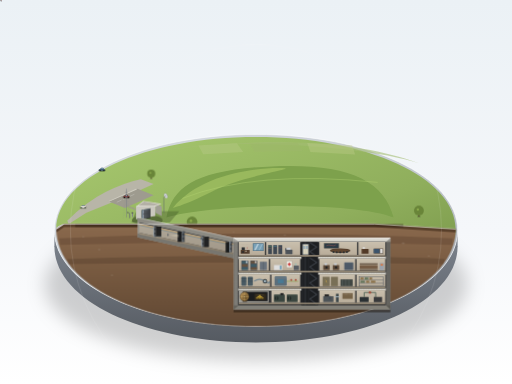
t = 0.00 s
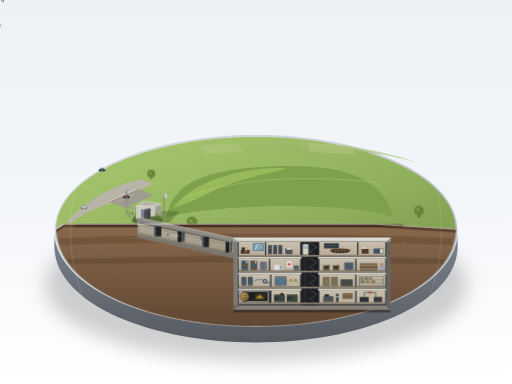
t = 1.50 s
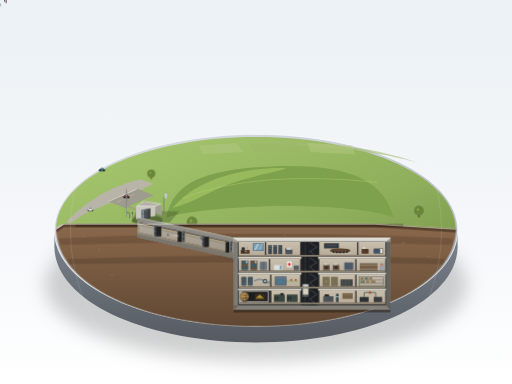
t = 3.38 s
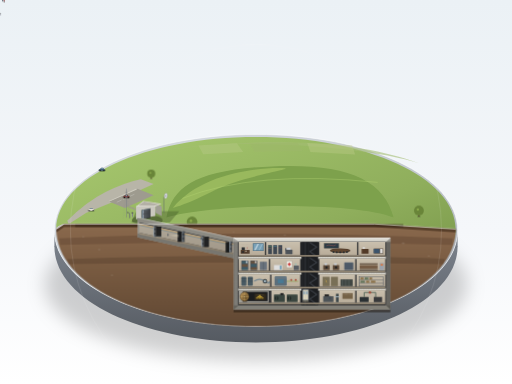
t = 5.00 s
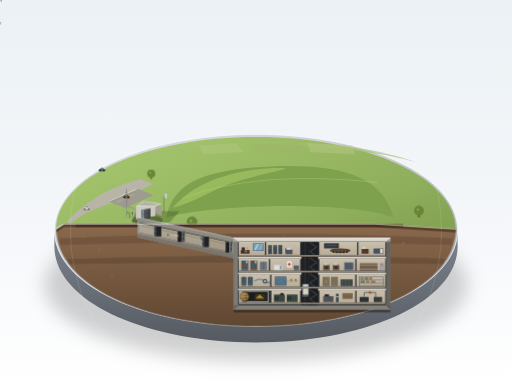
t = 6.63 s
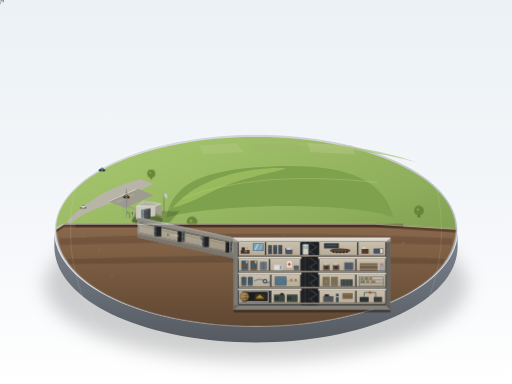
t = 8.50 s

The animated SVG that drew these frames (rendered in a browser with its animation timeline set to each time). Animation: 1 SMIL element (animateTransform=1), 6 CSS @keyframes rules; one cycle of 10.00 s, repeats indefinitely.

<svg xmlns="http://www.w3.org/2000/svg" viewBox="0 0 1600 1200" width="100%" height="100%">
  <defs>
    <!-- Background Gradient -->
    <linearGradient id="bgGrad" x1="0%" y1="0%" x2="0%" y2="100%">
      <stop offset="0%" stop-color="#ebf1f5" />
      <stop offset="60%" stop-color="#f5f7fa" />
      <stop offset="100%" stop-color="#ffffff" />
    </linearGradient>

    <!-- Pedestal Shading Gradients -->
    <linearGradient id="baseRimGrad" x1="0%" y1="0%" x2="100%" y2="100%">
      <stop offset="0%" stop-color="#d9dee3" />
      <stop offset="50%" stop-color="#c5cbd1" />
      <stop offset="100%" stop-color="#a4abb3" />
    </linearGradient>
    <linearGradient id="baseWallGrad" x1="0%" y1="0%" x2="0%" y2="100%">
      <stop offset="0%" stop-color="#7e858f" />
      <stop offset="100%" stop-color="#555a61" />
    </linearGradient>

    <!-- Earth Cross Section Gradient -->
    <linearGradient id="earthGrad" x1="0%" y1="0%" x2="0%" y2="100%">
      <stop offset="0%" stop-color="#8a694d" />
      <stop offset="40%" stop-color="#7a5c42" />
      <stop offset="100%" stop-color="#614833" />
    </linearGradient>

    <!-- Concrete Gradients -->
    <linearGradient id="concBevel" x1="0%" y1="0%" x2="0%" y2="100%">
      <stop offset="0%" stop-color="#e5e3db" />
      <stop offset="100%" stop-color="#c9c7bf" />
    </linearGradient>
    <linearGradient id="concDark" x1="0%" y1="0%" x2="100%" y2="0%">
      <stop offset="0%" stop-color="#a3a19a" />
      <stop offset="100%" stop-color="#918f88" />
    </linearGradient>
    <linearGradient id="roomBg" x1="0%" y1="0%" x2="0%" y2="100%">
      <stop offset="0%" stop-color="#cac0ae" />
      <stop offset="100%" stop-color="#b9ad9a" />
    </linearGradient>
    <linearGradient id="corridorFloor" x1="0%" y1="0%" x2="0%" y2="100%">
      <stop offset="0%" stop-color="#9a8e7b" />
      <stop offset="100%" stop-color="#887c69" />
    </linearGradient>
    <linearGradient id="metalDoor" x1="0%" y1="0%" x2="100%" y2="0%">
      <stop offset="0%" stop-color="#676d75" />
      <stop offset="15%" stop-color="#8a939e" />
      <stop offset="30%" stop-color="#55595e" />
      <stop offset="100%" stop-color="#3c3f43" />
    </linearGradient>
    <linearGradient id="vaultDoor" x1="0%" y1="0%" x2="100%" y2="100%">
      <stop offset="0%" stop-color="#b89358" />
      <stop offset="50%" stop-color="#8a6b3c" />
      <stop offset="100%" stop-color="#594320" />
    </linearGradient>

    <!-- Grass Surface Gradients -->
    <linearGradient id="grassGrad" x1="0%" y1="0%" x2="100%" y2="100%">
      <stop offset="0%" stop-color="#a8c96f" />
      <stop offset="60%" stop-color="#8fae5c" />
      <stop offset="100%" stop-color="#739145" />
    </linearGradient>

    <!-- Filters -->
    <filter id="softShadow" x="-20%" y="-20%" width="140%" height="140%">
      <feGaussianBlur in="SourceAlpha" stdDeviation="14" />
      <feColorMatrix type="matrix" values="0 0 0 0 0   0 0 0 0 0   0 0 0 0 0  0 0 0 0.25 0" />
      <feOffset dx="10" dy="18" />
      <feBlend in="SourceGraphic" in2="blurOut" mode="normal" />
    </filter>

    <filter id="pedestalShadow" x="-20%" y="-20%" width="140%" height="140%">
      <feGaussianBlur stdDeviation="28" />
      <feColorMatrix type="matrix" values="0 0 0 0 0   0 0 0 0 0   0 0 0 0 0  0 0 0 0.18 0" />
    </filter>

    <!-- Concrete Rebar Pattern -->
    <pattern id="rebarPattern" width="16" height="16" patternUnits="userSpaceOnUse">
      <circle cx="4" cy="4" r="0.9" fill="#58544d" opacity="0.4" />
      <circle cx="12" cy="12" r="0.9" fill="#58544d" opacity="0.4" />
      <circle cx="12" cy="4" r="0.5" fill="#3c3933" opacity="0.25" />
      <circle cx="4" cy="12" r="0.5" fill="#3c3933" opacity="0.25" />
    </pattern>

    <!-- Styles for miniature animations -->
    <style><![CDATA[
      @keyframes walk1 {
        0%, 100% { transform: translate(0, 0); }
        50% { transform: translate(14px, 5px); }
      }
      @keyframes walk2 {
        0%, 100% { transform: translate(0, 0); }
        50% { transform: translate(-10px, -4px); }
      }
      @keyframes liftMove {
        0%, 15% { transform: translateY(0px); }
        40%, 60% { transform: translateY(142px); }
        85%, 100% { transform: translateY(0px); }
      }
      @keyframes radarRotate {
        0% { transform: rotate(0deg); }
        100% { transform: rotate(360deg); }
      }
      @keyframes carMove {
        0%, 10% { transform: translate(0, 0); }
        45%, 55% { transform: translate(25px, 9px); }
        90%, 100% { transform: translate(0, 0); }
      }
      @keyframes staffFidget {
        0%, 100% { transform: scaleY(1); }
        50% { transform: scaleY(0.92); }
      }
      .anim-walk1 { animation: walk1 7s ease-in-out infinite; }
      .anim-walk2 { animation: walk2 8.5s ease-in-out infinite; }
      .anim-lift { animation: liftMove 10s cubic-bezier(0.45, 0, 0.55, 1) infinite; }
      .anim-radar { animation: radarRotate 6s linear infinite; transform-origin: 395px 335px; }
      .anim-car { animation: carMove 9s ease-in-out infinite; }
      .anim-fidget { animation: staffFidget 4s ease-in-out infinite; transform-origin: bottom center; }
    ]]></style>

    <!-- Miniature Tree Reusable Element -->
    <g id="miniTree">
      <ellipse cx="0" cy="5" rx="5" ry="2.5" fill="#3d4d29" opacity="0.4" />
      <path d="M-1.5,5 L1.5,5 L1,-2 L-1,-2 Z" fill="#54402a" />
      <!-- Spherical Crown in 3 Tones -->
      <circle cx="0" cy="-12" r="14" fill="#698539" />
      <path d="M-12,-17 A14,14 0 0,1 12,-17 A14,14 0 0,0 -12,-17 Z" fill="#91b04e" />
      <path d="M-10,-5 A14,14 0 0,0 10,-5 A14,14 0 0,1 -10,-5 Z" fill="#4d632b" />
      <circle cx="-3" cy="-15" r="3.5" fill="#a4c45a" opacity="0.6" />
    </g>

    <!-- Miniature Car Definition -->
    <g id="miniSedan">
      <ellipse cx="0" cy="4" rx="14" ry="6" fill="#2d3b24" opacity="0.4" />
      <polygon points="-12,3 -7,-2 6,-2 12,3 10,6 -10,6" fill="#3f5a70" />
      <polygon points="-6,-1 -3,-5 4,-5 6,-1" fill="#2a3c4a" />
      <polygon points="-4,-1 -2,-4 3,-4 4,-1" fill="#8cb9d9" opacity="0.75" />
      <circle cx="-7" cy="5" r="2.5" fill="#1b1c1e" />
      <circle cx="7" cy="5" r="2.5" fill="#1b1c1e" />
      <!-- Highlight -->
      <line x1="-10" y1="2" x2="9" y2="2" stroke="#5d7b94" stroke-width="0.8" />
    </g>

    <!-- Little Person Silhouette (front and side) -->
    <g id="figureStand">
      <ellipse cx="0" cy="1" rx="2" ry="0.9" fill="#252422" opacity="0.4" />
      <circle cx="0" cy="-9" r="1.8" fill="#2c3036" />
      <path d="M-1.8,-7 C-2,-4 -2.2,0 -1,0 L-0.2,0 L-0.2,-4 L0.2,-4 L0.2,0 L1,0 C2.2,0 2,-4 1.8,-7 Z" fill="#394454" />
      <line x1="-1.6" y1="-7" x2="1.6" y2="-7" stroke="#ffffff" stroke-width="0.6" opacity="0.4" />
    </g>

    <!-- Blast Door Reusable -->
    <g id="tunnelBlastDoor">
      <rect x="0" y="0" width="8" height="34" fill="url(#metalDoor)" rx="1" />
      <line x1="1" y1="1" x2="1" y2="33" stroke="#9bb1c4" stroke-width="0.9" />
      <rect x="2.5" y="8" width="3" height="5" fill="#24272b" />
      <rect x="2.5" y="21" width="3" height="5" fill="#24272b" />
    </g>
  </defs>

  <!-- Ambient Quiet Showroom Background -->
  <rect width="1600" height="1200" fill="url(#bgGrad)" />

  <!-- Pedestal Floor Shadow -->
  <ellipse cx="800" cy="890" rx="660" ry="240" fill="#000000" filter="url(#pedestalShadow)" />

  <!-- ========================================== -->
  <!-- CYLINDRICAL DISPLAY PEDESTAL -->
  <!-- ========================================== -->
  <g id="pedestalGroup">
    <!-- Pedestal Base Thickness (Front Wall) -->
    <path d="M170,720 C170,890 450,1020 800,1020 C1150,1020 1430,890 1430,720 L1430,770 C1430,940 1150,1070 800,1070 C450,1070 170,940 170,770 Z" fill="url(#baseWallGrad)" />
    
    <!-- Pedestal Wall Highlight Bead -->
    <path d="M170,770 C450,940 1150,940 1430,770" fill="none" stroke="#686e78" stroke-width="2" opacity="0.6" />

    <!-- Pedestal Top Rim -->
    <path d="M170,720 C170,550 450,420 800,420 C1150,420 1430,550 1430,720 C1430,890 1150,1020 800,1020 C450,1020 170,890 170,720 Z" fill="url(#baseRimGrad)" />

    <!-- Thin Crisp Highlight Rim along Outer Edge -->
    <path d="M170,720 C170,550 450,420 800,420 C1150,420 1430,550 1430,720 C1430,890 1150,1020 800,1020 C450,1020 170,890 170,720 Z" fill="none" stroke="#ffffff" stroke-width="2" opacity="0.85" />
  </g>

  <!-- ========================================== -->
  <!-- MODEL SURFACE: REAR HALF (LANDSCAPE & CARP VILLAGE FIELD) -->
  <!-- ========================================== -->
  <!-- Ground top plane clipped to rear/unsectioned portion -->
  <g id="groundSurface">
    <!-- Base Top Plate / Farm & Grass Surface -->
    <path d="M176,716 C176,555 454,428 800,428 C1146,428 1424,555 1424,716 C1424,800 1330,874 1170,930 L1170,700 L200,700 C182,705 176,711 176,716 Z" fill="url(#grassGrad)" />

    <!-- Low Far Farmland Fields (Distal layer: higher key, lower contrast, soft borders) -->
    <path d="M420,490 C560,455 780,440 920,445 C1080,450 1200,470 1310,510 C1200,475 980,450 780,450 C600,450 480,470 420,490 Z" fill="#a4bd74" opacity="0.6" />
    <path d="M620,455 L740,448 L760,475 L635,482 Z" fill="#b3c781" opacity="0.5" />
    <path d="M780,448 L930,445 L945,472 L795,475 Z" fill="#9db86a" opacity="0.5" />
    <path d="M960,447 L1100,454 L1110,483 L970,475 Z" fill="#bccb88" opacity="0.4" />
    
    <!-- Gentle Undulating Earth Ridge / Grassy Mound Over Bunker -->
    <!-- The mound rises over the buried bunker (from x:560 to 1180, back to y:500-660) -->
    <path d="M520,680 C540,580 620,530 850,520 C1080,510 1200,560 1230,680 C1160,650 960,640 820,645 C670,650 560,665 520,680 Z" fill="#7da14c" />
    <!-- Sunlit highlight slope of the mound -->
    <path d="M540,650 C620,550 780,525 870,525 C960,525 760,545 660,600 C580,640 540,650 540,650 Z" fill="#a5c464" opacity="0.7" />
    <!-- Ridge crest line (subtle) -->
    <path d="M570,620 Q800,530 1180,570" fill="none" stroke="#b6d674" stroke-width="1.5" opacity="0.8" />

    <!-- Access Road & Small Parking Area -->
    <path d="M210,690 Q270,630 330,600 T440,560 L480,575 L380,620 L270,665 L215,700 Z" fill="#b8b5a8" />
    <!-- Parking lot pad -->
    <polygon points="340,630 430,590 480,610 390,650" fill="#9e9b8f" />
    <polygon points="342,630 428,592 425,590 340,628" fill="#cfccc0" /> <!-- curb light -->

    <!-- Parking Stall Markings -->
    <line x1="365" y1="632" x2="380" y2="625" stroke="#ffffff" stroke-width="1" opacity="0.6" />
    <line x1="385" y1="623" x2="400" y2="616" stroke="#ffffff" stroke-width="1" opacity="0.6" />
    <line x1="405" y1="614" x2="420" y2="607" stroke="#ffffff" stroke-width="1" opacity="0.6" />

    <!-- Parked Miniature Cars -->
    <use href="#miniSedan" x="375" y="622" transform="scale(0.85)" />
    <!-- Second car (dark red) -->
    <g transform="translate(395, 613) scale(0.85)">
      <ellipse cx="0" cy="4" rx="14" ry="6" fill="#2d3b24" opacity="0.4" />
      <polygon points="-12,3 -7,-2 6,-2 12,3 10,6 -10,6" fill="#7d3c3c" />
      <polygon points="-6,-1 -3,-5 4,-5 6,-1" fill="#421e1e" />
      <polygon points="-4,-1 -2,-4 3,-4 4,-1" fill="#a8cde6" opacity="0.75" />
      <circle cx="-7" cy="5" r="2.5" fill="#1b1c1e" />
      <circle cx="7" cy="5" r="2.5" fill="#1b1c1e" />
    </g>
    <!-- Moving Car (anim-car) driving slowly on the access lane -->
    <g class="anim-car">
      <g transform="translate(260, 645) scale(0.8)">
        <ellipse cx="0" cy="4" rx="14" ry="6" fill="#2d3b24" opacity="0.4" />
        <polygon points="-12,3 -7,-2 6,-2 12,3 10,6 -10,6" fill="#dedbd0" />
        <polygon points="-6,-1 -3,-5 4,-5 6,-1" fill="#4d5359" />
        <polygon points="-4,-1 -2,-4 3,-4 4,-1" fill="#a0c2de" opacity="0.85" />
        <circle cx="-7" cy="5" r="2.5" fill="#1b1c1e" />
        <circle cx="7" cy="5" r="2.5" fill="#1b1c1e" />
        <line x1="-11" y1="2" x2="10" y2="2" stroke="#ffffff" stroke-width="0.8" />
      </g>
    </g>

    <!-- Path from parking to entry shack -->
    <path d="M400,645 Q430,655 450,670" fill="none" stroke="#a19e91" stroke-width="4" stroke-linecap="round" />
    <path d="M400,645 Q430,655 450,670" fill="none" stroke="#756f61" stroke-width="1" stroke-dasharray="2 3" />

    <!-- Miniature Trees along the mound and field -->
    <use href="#miniTree" x="500" y="590" transform="scale(1.2)" />
    <use href="#miniTree" x="525" y="615" transform="scale(0.9)" />
    <use href="#miniTree" x="1190" y="610" transform="scale(1.1)" />

    <!-- Ambient Shadow cast by Entry Building and Antennas onto grass -->
    <polygon points="410,695 530,695 560,660 425,660" fill="#3b4d24" opacity="0.35" />
  </g>

  <!-- ========================================== -->
  <!-- SURFACE ENTRY SHACK & ANTENNAS -->
  <!-- ========================================== -->
  <!-- Modest single-storey flat-roofed concrete bunker entrance pavilion -->
  <g id="entryBuilding">
    <!-- Building Footprint: x:420 to 495, y:635 to 685, height = 52px (approx 1 story high) -->
    
    <!-- Cast shadow onto ground -->
    <ellipse cx="460" cy="688" rx="48" ry="16" fill="#324021" opacity="0.45" />

    <!-- South-East Back/Side Wall -->
    <polygon points="485,635 505,645 505,675 485,665" fill="#a19f95" />

    <!-- Main Front Facade (Facing 3/4 front left) -->
    <polygon points="425,645 485,635 485,675 425,685" fill="#cac8bf" />
    <!-- Bright Top Edge / Cornice highlight -->
    <line x1="425" y1="645" x2="485" y2="635" stroke="#f0efe8" stroke-width="1.2" />

    <!-- Flat Roof Slab -->
    <polygon points="425,645 448,628 505,637 485,645" fill="#dedcd3" />
    <polygon points="432,642 450,630 498,638 480,643" fill="#b3b0a6" /> <!-- roof gravel well -->

    <!-- Huge Square Blast Door on the Front Facade -->
    <!-- Height ~ 2/3 of building height = ~34px -->
    <polygon points="442,656 470,651 470,681 442,686" fill="#2d3033" /> <!-- Door recess -->
    <polygon points="444,657 468,653 468,680 444,684" fill="url(#metalDoor)" />
    <!-- Cold light gleam on heavy door edge -->
    <line x1="444" y1="657" x2="444" y2="684" stroke="#a4cadb" stroke-width="1.2" />
    <line x1="444" y1="657" x2="468" y2="653" stroke="#a4cadb" stroke-width="0.8" />
    <!-- Cross reinforcement bars on blast door -->
    <line x1="446" y1="669" x2="466" y2="666" stroke="#404347" stroke-width="1.5" />

    <!-- Thin Exhaust Vents & Antenna Masts emerging from ground beside the shack -->
    <!-- Vent Pipe 1 (Mushroom cap) -->
    <rect x="412" y="666" width="3" height="12" fill="#7a7c80" />
    <line x1="412" y1="666" x2="412" y2="678" stroke="#ffffff" stroke-width="0.6" opacity="0.6" />
    <ellipse cx="413.5" cy="665" rx="3.5" ry="1.8" fill="#4d5054" />
    <!-- Vent Pipe 2 (Gooseneck) -->
    <path d="M405,682 L405,670 Q405,664 399,664" fill="none" stroke="#686b70" stroke-width="2.5" />
    <ellipse cx="399" cy="664" rx="1.2" ry="1.8" fill="#222" />

    <!-- Tall Antenna Mast with Guy Wires -->
    <line x1="395" y1="680" x2="395" y2="590" stroke="#717882" stroke-width="1.4" />
    <line x1="395" y1="590" x2="385" y2="682" stroke="#8c929a" stroke-width="0.5" opacity="0.7" />
    <line x1="395" y1="610" x2="408" y2="680" stroke="#8c929a" stroke-width="0.5" opacity="0.7" />
    <!-- Cross yardarms on antenna -->
    <line x1="391" y1="602" x2="399" y2="602" stroke="#4a5059" stroke-width="1" />
    <line x1="392" y1="615" x2="398" y2="615" stroke="#4a5059" stroke-width="1" />

    <!-- Small Microwave Dish / Radar on secondary pole with SMIL subtle rotation -->
    <line x1="512" y1="665" x2="512" y2="618" stroke="#5a6069" stroke-width="1.5" />
    <g transform="translate(512, 618)">
      <path d="M-1,-1 L6,-6" stroke="#40444a" stroke-width="1.5" />
      <g>
        <ellipse cx="6" cy="-6" rx="5" ry="8" fill="#d4d7db" stroke="#858b94" stroke-width="0.8" transform="rotate(-25 6 -6)">
          <animateTransform attributeName="transform" type="rotate" values="-25 6 -6; 15 6 -6; -25 6 -6" dur="9s" repeatCount="indefinite" />
        </ellipse>
        <circle cx="6" cy="-6" r="1.5" fill="#34383d" />
      </g>
    </g>

    <!-- Miniature Visitors outside walking towards the Entrance -->
    <!-- Group 1: Couple walking near blast door (animated walking sway) -->
    <g class="anim-walk1" transform="translate(420, 676) scale(0.9)">
      <use href="#figureStand" x="0" y="0" />
      <!-- Companion in crimson jacket -->
      <g transform="translate(5, 2)">
        <ellipse cx="0" cy="1" rx="1.8" ry="0.8" fill="#252422" opacity="0.4" />
        <circle cx="0" cy="-8" r="1.6" fill="#e8c4a2" />
        <path d="M-1.5,-6.5 L1.5,-6.5 L1.8,-1 L-1.8,-1 Z" fill="#993d3d" />
        <line x1="-0.8" y1="-1" x2="-0.8" y2="3" stroke="#2a2826" stroke-width="1" />
        <line x1="0.8" y1="-1" x2="0.8" y2="3" stroke="#2a2826" stroke-width="1" />
      </g>
    </g>

    <!-- Group 2: Solo visitor walking along path from parking -->
    <g class="anim-walk2" transform="translate(370, 650) scale(0.85)">
      <ellipse cx="0" cy="1" rx="1.8" ry="0.8" fill="#252422" opacity="0.4" />
      <circle cx="0" cy="-9" r="1.7" fill="#333" />
      <path d="M-1.5,-7 L1.5,-7 L1.2,0 L-1.2,0 Z" fill="#3a5a40" />
      <line x1="-0.7" y1="0" x2="-1" y2="3.5" stroke="#222" stroke-width="0.9" />
      <line x1="0.7" y1="0" x2="1" y2="3.5" stroke="#222" stroke-width="0.9" />
    </g>
  </g>

  <!-- ========================================================= -->
  <!-- UNDERGROUND SECTION CUT (FRONT HALF OF THE PEDESTAL CUTAWAY) -->
  <!-- ========================================================= -->
  <!-- The cut plane occupies the front half of the diorama (approx y: 700 to 1020, x: 200 to 1280) -->
  <g id="cutawaySection">
    
    <!-- 1. The Main Geological Earth & Soil Cross Section -->
    <!-- Front section profile cut cleanly down to reveal geology and buried works -->
    <path d="M176,716 L200,700 L1170,700 L1424,716 C1424,890 1150,1020 800,1020 C450,1020 176,890 176,716 Z" fill="url(#earthGrad)" />
    
    <!-- Earth Stratification and Bedrock texture -->
    <!-- Top Soil Layer (Dark Humus & Turf root zone) -->
    <path d="M176,716 L200,700 L1170,700 L1424,716 L1424,726 L1170,710 L200,710 L176,726 Z" fill="#4d3522" opacity="0.8" />
    <!-- Subsoil band with stones -->
    <path d="M185,745 Q500,730 800,730 T1415,745 L1412,765 Q800,750 188,765 Z" fill="#694e38" opacity="0.6" />
    <path d="M210,810 Q600,795 1000,800 T1390,810 L1385,825 Q800,815 215,825 Z" fill="#543e2c" opacity="0.4" />

    <!-- Embedded Gravel Pebbles in Soil Section -->
    <g fill="#9c8774" opacity="0.4">
      <ellipse cx="260" cy="740" rx="3" ry="2" />
      <ellipse cx="310" cy="780" rx="4" ry="2.5" />
      <ellipse cx="730" cy="725" rx="3" ry="1.5" />
      <ellipse cx="890" cy="735" rx="4" ry="2" />
      <ellipse cx="1260" cy="760" rx="5" ry="3" />
      <ellipse cx="1340" cy="800" rx="3.5" ry="2" />
      <ellipse cx="350" cy="860" rx="4" ry="2" />
      <ellipse cx="1200" cy="910" rx="4.5" ry="2.5" />
    </g>

    <!-- Ambient Shadow Overhang Cast by the Cut Earth Edge onto the Bunker -->
    <rect x="235" y="700" width="1025" height="10" fill="#24160c" opacity="0.4" />

    <!-- ========================================================= -->
    <!-- UNDERGROUND STRUCTURE ③: LONG BLAST TUNNEL (ENTRANCE TUNNEL) -->
    <!-- ========================================================= -->
    <!--
      Proportions:
      Bunker Box Length ~ 380px, Height ~ 208px (ratio ~ 1.8x, 4 stories)
      Tunnel Length ~ 1.5x Bunker Box = ~360px
      Tunnel Height ~ 2/3 of 1 story (52px * 2/3 = ~35px)
      Slopes gently down from Shack (x:450, y:685) towards Bunker Box entrance at (x:730, y:765)
    -->
    <g id="blastTunnel">
      <!-- Tunnel Concrete Mass Outer Profile (Thick Concrete Encasement) -->
      <polygon points="430,680 735,745 735,808 430,742" fill="url(#concDark)" />
      <!-- Rebar Pattern on Tunnel Cut Wall -->
      <polygon points="430,680 735,745 735,808 430,742" fill="url(#rebarPattern)" />

      <!-- Top and Bottom Extra Thick Concrete Outer Slabs -->
      <polygon points="430,680 735,745 735,758 430,693" fill="#8c8a82" />
      <polygon points="430,729 735,795 735,808 430,742" fill="#78766f" />

      <!-- Tunnel Interior Cavity (Square Cross-section interior, ~35px clearance) -->
      <polygon points="435,695 730,758 730,793 435,730" fill="#1f2226" />
      <!-- Tunnel Interior Floor (Corridor tone with slight depth perspective) -->
      <polygon points="435,727 730,790 730,795 435,732" fill="url(#corridorFloor)" />
      <!-- Tunnel Far Wall Inner Face (Warm gray concrete) -->
      <polygon points="435,697 730,760 730,790 435,727" fill="url(#roomBg)" opacity="0.85" />
      <!-- Overhead Tunnel Utility Conduit / Pipe run -->
      <line x1="435" y1="701" x2="730" y2="764" stroke="#d49b4b" stroke-width="1.8" />
      <line x1="435" y1="704" x2="730" y2="767" stroke="#4a738c" stroke-width="1.2" />

      <!-- Spaced Staggered Heavy Blast Doors along the Tunnel (错开排列的厚门) -->
      <!-- Door 1 (Near start, hinged right) -->
      <g transform="translate(480, 706)">
        <use href="#tunnelBlastDoor" />
        <!-- Door aperture opening shadow showing staggered opening -->
        <rect x="8" y="2" width="16" height="31" fill="#141618" opacity="0.9" />
        <!-- Recessed threshold light reflection -->
        <line x1="0" y1="33" x2="24" y2="33" stroke="#8cb8d4" stroke-width="0.8" opacity="0.7" />
      </g>

      <!-- Door 2 (Mid-way 1, staggered) -->
      <g transform="translate(555, 722)">
        <rect x="0" y="2" width="14" height="32" fill="#141618" opacity="0.95" />
        <use href="#tunnelBlastDoor" x="14" y="0" />
      </g>

      <!-- Door 3 (Mid-way 2) -->
      <g transform="translate(630, 738)">
        <use href="#tunnelBlastDoor" />
        <rect x="8" y="2" width="15" height="32" fill="#141618" opacity="0.9" />
      </g>

      <!-- Door 4 (Final airlock entry into Bunker box) -->
      <g transform="translate(705, 754)">
        <rect x="0" y="2" width="12" height="33" fill="#141618" opacity="0.95" />
        <use href="#tunnelBlastDoor" x="12" y="0" />
      </g>

      <!-- Miniature Inspection Silhouette in Tunnel with flashlight beam -->
      <g transform="translate(525, 722) scale(0.75)">
        <polygon points="5,18 45,14 45,26" fill="#fff9d6" opacity="0.25" />
        <use href="#figureStand" x="0" y="20" />
      </g>
    </g>

    <!-- ========================================================= -->
    <!-- UNDERGROUND STRUCTURE ④ ⑤ ⑥ ⑦: FOUR-STOREY CONCRETE BUNKER BOX -->
    <!-- ========================================================= -->
    <!--
      Proportions:
      Bunker Box: Length ~ 490px, Total Height ~ 208px (ratio ~ 2.35, Length/Height ≈ 4:1 for main body)
      4 Equal Height Stories: Each story = 52px high (Level 4: top, Level 1: bottom)
      Soil Overburden above Roof Slab = ~50px (~1 story thickness)
      Room width ≈ 1.5 * Story Height = 1.5 * 52 ≈ 78px
      Central Vertical Core: Stairwell & Elevator Shaft spanning all 4 stories
    -->
    <g id="bunkerBox">
      <!-- 1. Outer Massive Reinforced Concrete Encasement Cut -->
      <!-- Box bounds: Left: 730, Right: 1220, Top Roof Slab: 746, Bottom Mat Foundation: 964 -->
      <!-- Heavy outer perimeter walls (15px thick) -->
      <rect x="730" y="744" width="490" height="224" fill="url(#concDark)" rx="2" />
      <rect x="730" y="744" width="490" height="224" fill="url(#rebarPattern)" rx="2" />

      <!-- Overburden Concrete Roof Cap (Bevel & Highlight) -->
      <rect x="730" y="744" width="490" height="12" fill="url(#concBevel)" />
      <line x1="730" y1="744" x2="1220" y2="744" stroke="#ffffff" stroke-width="1.5" />
      <!-- Heavy Base Foundation Slab -->
      <rect x="730" y="954" width="490" height="14" fill="#828078" />

      <!-- Main Hollow Interior Pocket: (744 to 1206), height: (756 to 954) = 198px -->
      <rect x="744" y="756" width="462" height="198" fill="#2b2d30" />

      <!-- Horizontal Inter-story Floor Slabs (Equal Story Heights: 49.5px per level) -->
      <!-- Story 4 (Top): 756 - 805.5 -->
      <!-- Story 3:       805.5 - 855 -->
      <!-- Story 2:       855 - 904.5 -->
      <!-- Story 1 (Bot): 904.5 - 954 -->
      <!-- Intermediate Slabs (Thickness = 6px) -->
      <rect x="744" y="802" width="462" height="7" fill="url(#concBevel)" />
      <rect x="744" y="851" width="462" height="7" fill="url(#concBevel)" />
      <rect x="744" y="901" width="462" height="7" fill="url(#concBevel)" />

      <!-- Concrete Rebar dots on Floor Slabs -->
      <line x1="744" y1="805" x2="1206" y2="805" stroke="#7d7b73" stroke-width="1" stroke-dasharray="2 6" />
      <line x1="744" y1="854" x2="1206" y2="854" stroke="#7d7b73" stroke-width="1" stroke-dasharray="2 6" />
      <line x1="744" y1="904" x2="1206" y2="904" stroke="#7d7b73" stroke-width="1" stroke-dasharray="2 6" />

      <!-- - -->
      <!-- VERTICAL CENTRAL CORE: STAIRWELL & ELEVATOR SHAFT (⑤)  -->
      <!-- - -->
      <!-- Shaft positioned centrally at x: 940 to 990 (width: 50px) -->
      <g id="verticalCore">
        <!-- Shaft Enclosure Cavity -->
        <rect x="942" y="756" width="52" height="198" fill="#1c1e21" />

        <!-- Elevator Guide Rails & Cables -->
        <line x1="954" y1="756" x2="954" y2="954" stroke="#52575e" stroke-width="1.5" />
        <line x1="964" y1="756" x2="964" y2="954" stroke="#3d4147" stroke-width="1" />
        <line x1="946" y1="756" x2="946" y2="954" stroke="#3d4147" stroke-width="1" />

        <!-- Continuous Emergency Staircase (Zig-zag metal steps) -->
        <path d="
          M968,758 L990,772 L968,786 L990,802
          M968,806 L990,820 L968,834 L990,851
          M968,855 L990,870 L968,884 L990,901
          M968,905 L990,920 L968,934 L990,951
        " fill="none" stroke="#767f8c" stroke-width="1.4" />

        <!-- Animated Elevator Cab (Moving smoothly between floors) -->
        <g class="anim-lift">
          <g transform="translate(945, 762)">
            <rect x="0" y="0" width="20" height="34" fill="#636c78" rx="1.5" />
            <rect x="2" y="2" width="16" height="30" fill="#ded7be" />
            <line x1="10" y1="2" x2="10" y2="32" stroke="#abb2bd" stroke-width="1" /> <!-- sliding doors split -->
            <rect x="4" y="6" width="4" height="10" fill="#6992b8" opacity="0.8" /> <!-- vision panel -->
            <rect x="12" y="6" width="4" height="10" fill="#6992b8" opacity="0.8" />
            <!-- Interior light beam from elevator -->
            <polygon points="2,32 0,40 20,40 18,32" fill="#fff5cc" opacity="0.3" />
          </g>
        </g>
      </g>

      <!-- - -->
      <!-- LEVEL 4 (TOP FLOOR): EMERGENCY BROADCAST, OPS & COMM    -->
      <!-- - -->
      <!-- Long Central Corridor Floor Line across Level 4 -->
      <rect x="746" y="797" width="458" height="5" fill="url(#corridorFloor)" />

      <!-- Room 4-A: Cold War Emergency CBC Broadcast Studio (⑦ 上层一端带玻璃窗的广播室) -->
      <!-- Located at West end: x:746 to 825 (width ~79px ≈ 1.5 * story height) -->
      <g id="broadcastStudio">
        <rect x="746" y="756" width="82" height="41" fill="url(#roomBg)" />
        <!-- Acoustic Perforated Wall Panels -->
        <line x1="748" y1="764" x2="826" y2="764" stroke="#a39682" stroke-width="1" stroke-dasharray="1 3" />
        <line x1="748" y1="772" x2="826" y2="772" stroke="#a39682" stroke-width="1" stroke-dasharray="1 3" />
        
        <!-- Large Soundproof Glass Observation Window (带玻璃窗) -->
        <rect x="790" y="760" width="34" height="24" fill="#527285" rx="1" />
        <rect x="792" y="762" width="30" height="20" fill="#7fa8bf" opacity="0.85" />
        <!-- Window Glass Glare Diagonal Highlights -->
        <polygon points="794,782 804,762 809,762 799,782" fill="#ffffff" opacity="0.5" />
        <polygon points="808,782 818,762 821,762 811,782" fill="#ffffff" opacity="0.3" />

        <!-- Studio Broadcast Desk & Equipment Color Blocks -->
        <rect x="752" y="781" width="28" height="12" fill="#523d2d" rx="1" /> <!-- Wood Console Table -->
        <rect x="755" y="773" width="10" height="8" fill="#2d3033" /> <!-- Broadcast Rack / Monitor -->
        <circle cx="772" cy="775" r="1.5" fill="#ab3a3a" /> <!-- 'ON AIR' Small Red Light -->
        <rect x="766" y="783" width="5" height="4" fill="#a89a87" /> <!-- Turntable / Mic block -->
        <circle cx="759" cy="787" r="3" fill="#26282b" /> <!-- Studio Chair -->

        <!-- Radio Broadcaster Silhouette seated at microphone -->
        <g class="anim-fidget" transform="translate(760, 786)">
          <circle cx="0" cy="-6" r="1.7" fill="#222" />
          <path d="M-1.5,-4 L1.5,-4 L1.5,0 L-1.5,0 Z" fill="#445" />
        </g>
      </g>

      <!-- Room 4-B: Telecommunications & Crypto Switching Center -->
      <g id="telecomRoom" transform="translate(832, 756)">
        <rect x="0" y="0" width="106" height="41" fill="url(#roomBg)" />
        <!-- Rows of Mainframe Relay Racks & Instrument consoles (仪表台的小色块) -->
        <rect x="6" y="10" width="12" height="28" fill="#3f4852" />
        <rect x="22" y="10" width="12" height="28" fill="#3f4852" />
        <rect x="38" y="10" width="12" height="28" fill="#3f4852" />
        <!-- Flashing Instrument LEDs & Dials color blocks -->
        <line x1="8" y1="14" x2="16" y2="14" stroke="#5cb85c" stroke-width="1.5" stroke-dasharray="2 1" />
        <line x1="8" y1="20" x2="16" y2="20" stroke="#f0ad4e" stroke-width="1.5" stroke-dasharray="1 2" />
        <line x1="24" y1="14" x2="32" y2="14" stroke="#5bc0de" stroke-width="1.5" stroke-dasharray="2 1" />
        <line x1="40" y1="18" x2="48" y2="18" stroke="#d9534f" stroke-width="1.5" stroke-dasharray="1 1" />
        <!-- Teletype Desk -->
        <rect x="60" y="24" width="22" height="14" fill="#4d5359" rx="1" />
        <rect x="64" y="18" width="12" height="6" fill="#ccd2d9" />
        <!-- Tech Silhouette -->
        <use href="#figureStand" x="72" y="32" transform="scale(0.85)" />
      </g>

      <!-- Room 4-C: War Cabinet War Room & Briefing (East of Core) -->
      <g id="warCabinet" transform="translate(998, 756)">
        <rect x="0" y="0" width="118" height="41" fill="url(#roomBg)" />
        <!-- Wall Map Display Board -->
        <rect x="15" y="4" width="46" height="16" fill="#2d3b45" stroke="#706859" stroke-width="1" />
        <path d="M22,12 Q30,8 38,11 T52,9" fill="none" stroke="#d96a5b" stroke-width="1" /> <!-- map lines -->
        <!-- Oval Conference Table with Chairs -->
        <ellipse cx="65" cy="27" rx="32" ry="7" fill="#4a3625" />
        <ellipse cx="65" cy="27" rx="28" ry="5" fill="#614732" />
        <!-- Miniature color blocks for chairs around conference table -->
        <rect x="42" y="29" width="5" height="5" fill="#1e272e" rx="1" />
        <rect x="52" y="30" width="5" height="5" fill="#1e272e" rx="1" />
        <rect x="63" y="30" width="5" height="5" fill="#1e272e" rx="1" />
        <rect x="74" y="30" width="5" height="5" fill="#1e272e" rx="1" />
        <rect x="84" y="29" width="5" height="5" fill="#1e272e" rx="1" />
      </g>

      <!-- Room 4-D: Prime Minister / Senior Official Suite -->
      <g id="pmSuite" transform="translate(1120, 756)">
        <rect x="0" y="0" width="84" height="41" fill="url(#roomBg)" />
        <!-- Private Desk & Bed color blocks -->
        <rect x="10" y="22" width="22" height="15" fill="#523a27" rx="1" /> <!-- Desk -->
        <rect x="14" y="16" width="6" height="6" fill="#dedede" /> <!-- Table lamp -->
        <rect x="48" y="20" width="30" height="17" fill="#665b4f" rx="1" /> <!-- Single Bed -->
        <rect x="68" y="22" width="8" height="13" fill="#ffffff" opacity="0.8" rx="1" /> <!-- Pillow -->
        <rect x="48" y="22" width="18" height="13" fill="#3b536b" /> <!-- Quilt -->
      </g>

      <!-- - -->
      <!-- LEVEL 3: ADMINISTRATIVE, PLANNING & LIVING QUARTERS     -->
      <!-- - -->
      <rect x="746" y="846" width="458" height="5" fill="url(#corridorFloor)" />

      <!-- Room 3-A: Bunk Dormitory (床铺小色块) -->
      <g id="dormA" transform="translate(746, 808)">
        <rect x="0" y="0" width="94" height="38" fill="url(#roomBg)" />
        <!-- 3 Tier Bunk Beds -->
        <!-- Bunk 1 -->
        <rect x="8" y="6" width="22" height="30" fill="#4d5359" rx="1" />
        <rect x="10" y="8" width="18" height="7" fill="#3d5c66" />
        <rect x="10" y="18" width="18" height="7" fill="#66523d" />
        <rect x="10" y="28" width="18" height="7" fill="#3d5c66" />
        <rect x="22" y="8" width="5" height="6" fill="#fff" opacity="0.7" />
        <!-- Bunk 2 -->
        <rect x="36" y="6" width="22" height="30" fill="#4d5359" rx="1" />
        <rect x="38" y="8" width="18" height="7" fill="#66523d" />
        <rect x="38" y="18" width="18" height="7" fill="#3d5c66" />
        <rect x="38" y="28" width="18" height="7" fill="#66523d" />
        <rect x="50" y="8" width="5" height="6" fill="#fff" opacity="0.7" />
        <!-- Lockers -->
        <rect x="66" y="10" width="22" height="26" fill="#69727d" />
        <line x1="77" y1="10" x2="77" y2="36" stroke="#464c54" stroke-width="1" />
      </g>

      <!-- Room 3-B: Medical Infirmary / Decontamination Station -->
      <g id="infirmary" transform="translate(844, 808)">
        <rect x="0" y="0" width="94" height="38" fill="url(#roomBg)" />
        <!-- Medical Examination Bed -->
        <rect x="12" y="20" width="26" height="16" fill="#dedede" rx="1" />
        <rect x="30" y="22" width="6" height="12" fill="#7ba3b8" />
        <!-- Medicine Cabinet with Red Cross Symbol Block -->
        <rect x="52" y="8" width="16" height="20" fill="#f0efe6" stroke="#999" stroke-width="0.8" />
        <rect x="58" y="13" width="4" height="10" fill="#c93838" />
        <rect x="55" y="16" width="10" height="4" fill="#c93838" />
        <!-- Lab Table -->
        <rect x="74" y="22" width="16" height="14" fill="#585d63" />
        <circle cx="80" cy="18" r="2" fill="#7ec4c4" />
      </g>

      <!-- Room 3-C: Government Administration Office (桌椅小色块) -->
      <g id="adminOffice" transform="translate(998, 808)">
        <rect x="0" y="0" width="112" height="38" fill="url(#roomBg)" />
        <!-- Row of Desks with Typists / Clerks -->
        <rect x="12" y="20" width="20" height="16" fill="#5c4837" rx="1" />
        <rect x="16" y="15" width="8" height="5" fill="#cad4de" />
        <circle cx="22" cy="28" r="3.5" fill="#1b2024" />

        <rect x="42" y="20" width="20" height="16" fill="#5c4837" rx="1" />
        <rect x="46" y="15" width="8" height="5" fill="#cad4de" />
        <circle cx="52" cy="28" r="3.5" fill="#1b2024" />

        <!-- Lateral Filing Cabinets -->
        <rect x="78" y="12" width="28" height="24" fill="#54606e" />
        <line x1="78" y1="18" x2="106" y2="18" stroke="#373e47" stroke-width="1" />
        <line x1="78" y1="24" x2="106" y2="24" stroke="#373e47" stroke-width="1" />
        <line x1="78" y1="30" x2="106" y2="30" stroke="#373e47" stroke-width="1" />
      </g>

      <!-- Room 3-D: Dining Hall / Mess Hall -->
      <g id="messHall" transform="translate(1114, 808)">
        <rect x="0" y="0" width="90" height="38" fill="url(#roomBg)" />
        <!-- Long Communal Dining Bench & Table -->
        <rect x="10" y="20" width="56" height="11" fill="#755c45" rx="1" />
        <!-- Benches on either side -->
        <rect x="10" y="15" width="56" height="3" fill="#4d3b2b" />
        <rect x="10" y="33" width="56" height="3" fill="#4d3b2b" />
        <!-- Serving Counter Hot Well -->
        <rect x="72" y="14" width="14" height="22" fill="#9ba2ab" />
        <rect x="75" y="17" width="8" height="5" fill="#d9753b" />
      </g>

      <!-- - -->
      <!-- LEVEL 2: LIFE SUPPORT, AIR FILTRATION & WATER RESERVES  -->
      <!-- - -->
      <rect x="746" y="896" width="458" height="5" fill="url(#corridorFloor)" />

      <!-- Room 2-A: Massive CBRN Air Filtration Bank -->
      <g id="airFiltration" transform="translate(746, 857)">
        <rect x="0" y="0" width="98" height="39" fill="url(#roomBg)" />
        <!-- Giant Cylindrical Canister Filters -->
        <rect x="8" y="8" width="16" height="28" fill="#495a63" rx="3" />
        <line x1="8" y1="14" x2="24" y2="14" stroke="#2e383d" stroke-width="1" />
        <line x1="8" y1="22" x2="24" y2="22" stroke="#2e383d" stroke-width="1" />
        <rect x="28" y="8" width="16" height="28" fill="#495a63" rx="3" />
        <line x1="28" y1="14" x2="44" y2="14" stroke="#2e383d" stroke-width="1" />
        <line x1="28" y1="22" x2="44" y2="22" stroke="#2e383d" stroke-width="1" />
        <!-- Ductwork Fan Scroller -->
        <path d="M48,22 Q65,10 82,22 T94,22" fill="none" stroke="#758791" stroke-width="4" />
        <circle cx="82" cy="22" r="7" fill="#30383b" />
        <circle cx="82" cy="22" r="4" fill="#a4b8c2" />
      </g>

      <!-- Room 2-B: Water Reservoir & Purification Lab -->
      <g id="waterPipes" transform="translate(848, 857)">
        <rect x="0" y="0" width="90" height="39" fill="url(#roomBg)" />
        <!-- Large Steel Water Tank -->
        <rect x="10" y="6" width="38" height="30" fill="#5c6e7a" rx="4" />
        <line x1="10" y1="12" x2="48" y2="12" stroke="#8da0ad" stroke-width="1" />
        <rect x="20" y="16" width="18" height="12" fill="#3d82a6" opacity="0.6" /> <!-- Sight glass water level -->
        <!-- Valve Wheels & Piping -->
        <line x1="48" y1="22" x2="84" y2="22" stroke="#8fa65a" stroke-width="2.5" />
        <circle cx="62" cy="18" r="3" fill="#a64b38" />
        <circle cx="76" cy="18" r="3" fill="#a64b38" />
      </g>

      <!-- Room 2-C: Switchgear & Electrical Distribution Transformers -->
      <g id="switchgear" transform="translate(998, 857)">
        <rect x="0" y="0" width="112" height="39" fill="url(#roomBg)" />
        <!-- High Voltage Electrical Cabinets -->
        <rect x="10" y="8" width="22" height="29" fill="#786f56" />
        <polygon points="17,16 23,22 20,22 25,28 19,23 22,23" fill="#f0c043" /> <!-- lightning warning sign -->
        <rect x="36" y="8" width="22" height="29" fill="#786f56" />
        <!-- Battery backup bank -->
        <rect x="66" y="16" width="38" height="21" fill="#3f4542" />
        <line x1="72" y1="16" x2="72" y2="37" stroke="#68736e" stroke-width="1.5" />
        <line x1="82" y1="16" x2="82" y2="37" stroke="#68736e" stroke-width="1.5" />
        <line x1="92" y1="16" x2="92" y2="37" stroke="#68736e" stroke-width="1.5" />
      </g>

      <!-- Room 2-D: Emergency Provisions & Cold War Rations Storage -->
      <g id="rationsStorage" transform="translate(1114, 857)">
        <rect x="0" y="0" width="90" height="39" fill="url(#roomBg)" />
        <!-- Industrial Metal Shelving loaded with Ration Tins & Crates -->
        <rect x="8" y="8" width="76" height="29" fill="none" stroke="#50565e" stroke-width="1.5" />
        <line x1="8" y1="18" x2="84" y2="18" stroke="#50565e" stroke-width="1.5" />
        <line x1="8" y1="28" x2="84" y2="28" stroke="#50565e" stroke-width="1.5" />
        <!-- Wooden and metal cargo boxes -->
        <rect x="12" y="10" width="10" height="7" fill="#8c734b" />
        <rect x="25" y="10" width="12" height="7" fill="#65755b" />
        <rect x="40" y="10" width="9" height="7" fill="#8c734b" />
        <rect x="12" y="20" width="14" height="7" fill="#65755b" />
        <rect x="30" y="20" width="10" height="7" fill="#8c734b" />
        <rect x="45" y="20" width="14" height="7" fill="#8c734b" />
      </g>

      <!-- - -->
      <!-- LEVEL 1 (BOTTOM FLOOR): THE BANK OF CANADA VAULT & POWER-->
      <!-- - -->
      <rect x="746" y="946" width="458" height="5" fill="url(#corridorFloor)" />

      <!-- Room 1-A: THE GOLD VAULT (⑥ 最底层的一端是一间厚壁的金库，门为圆形) -->
      <!-- Situated at the fortified West flank: x:746 to 838 -->
      <g id="goldVault">
        <!-- Extra Thick Concrete Security Casing around the Vault -->
        <rect x="746" y="906" width="94" height="40" fill="url(#concDark)" />
        <rect x="746" y="906" width="94" height="40" fill="url(#rebarPattern)" />
        <!-- Vault Interior Chamber -->
        <rect x="768" y="912" width="68" height="29" fill="#1b1c1e" />
        <!-- Interior Shelving with Gold Bullion Bars Color Blocks -->
        <rect x="795" y="918" width="36" height="20" fill="#30291d" />
        <g fill="#d4af37">
          <!-- Stack of glittering gold ingots -->
          <rect x="800" y="930" width="7" height="3" />
          <rect x="808" y="930" width="7" height="3" />
          <rect x="816" y="930" width="7" height="3" />
          <rect x="804" y="926" width="7" height="3" />
          <rect x="812" y="926" width="7" height="3" />
          <rect x="808" y="922" width="7" height="3" />
        </g>
        <line x1="800" y1="922" x2="824" y2="922" stroke="#ffe58f" stroke-width="0.5" opacity="0.6" />

        <!-- Massive Circular Vault Blast Door (门为圆形, 暗铜色 #8a6b3c) -->
        <!-- Door Frame Casting -->
        <rect x="758" y="911" width="14" height="32" fill="#42392d" />
        <!-- The Circular Heavy Bronze Door Hinged Open in Cutaway View -->
        <circle cx="764" cy="927" r="14" fill="url(#vaultDoor)" stroke="#45341c" stroke-width="1.2" />
        <!-- Circular Stepped Pressure Ring Flange -->
        <circle cx="764" cy="927" r="11" fill="none" stroke="#ba9656" stroke-width="1" />
        <circle cx="764" cy="927" r="8" fill="url(#vaultDoor)" />
        <!-- Central Locking Wheel & Radiating Locking Bolts -->
        <circle cx="764" cy="927" r="3.5" fill="#302414" />
        <line x1="764" y1="915" x2="764" y2="939" stroke="#d1b271" stroke-width="1.4" />
        <line x1="752" y1="927" x2="776" y2="927" stroke="#d1b271" stroke-width="1.4" />
        <circle cx="764" cy="927" r="1.5" fill="#fce5a2" />
        <!-- Guard silhouette at vault threshold -->
        <use href="#figureStand" x="786" y="936" transform="scale(0.8)" />
      </g>

      <!-- Room 1-B: Heavy Diesel Generators & Fuel Pumps -->
      <g id="generatorRoom" transform="translate(848, 906)">
        <rect x="0" y="0" width="90" height="40" fill="url(#roomBg)" />
        <!-- Diesel Generator Block 1 -->
        <rect x="8" y="14" width="34" height="24" fill="#3a453f" rx="2" />
        <circle cx="16" cy="26" r="6" fill="#202623" />
        <line x1="16" y1="20" x2="16" y2="32" stroke="#5b6e63" stroke-width="1.5" />
        <rect x="28" y="10" width="10" height="6" fill="#1b1c1e" /> <!-- turbocharger -->
        <!-- Diesel Generator Block 2 -->
        <rect x="48" y="14" width="34" height="24" fill="#3a453f" rx="2" />
        <circle cx="56" cy="26" r="6" fill="#202623" />
        <line x1="56" y1="20" x2="56" y2="32" stroke="#5b6e63" stroke-width="1.5" />
      </g>

      <!-- Room 1-C: Workshop, Machining & Maintenance -->
      <g id="workshop" transform="translate(998, 906)">
        <rect x="0" y="0" width="112" height="40" fill="url(#roomBg)" />
        <!-- Lathe / Workbench -->
        <rect x="12" y="20" width="32" height="18" fill="#4d5357" rx="1" />
        <rect x="16" y="14" width="14" height="6" fill="#222" />
        <!-- Drill Press Color Block -->
        <rect x="52" y="12" width="8" height="26" fill="#384347" />
        <rect x="48" y="20" width="14" height="3" fill="#a4b5bf" />
        <!-- Tool rack backboard -->
        <rect x="72" y="10" width="32" height="18" fill="#756247" />
        <line x1="75" y1="14" x2="100" y2="14" stroke="#d4c8b6" stroke-width="1" stroke-dasharray="2 2" />
        <!-- Technician Silhouette -->
        <use href="#figureStand" x="38" y="32" transform="scale(0.85)" />
      </g>

      <!-- Room 1-D: Sump Pumps, Sewage Treatment & Blast Waste Ejector -->
      <g id="sumpRoom" transform="translate(1114, 906)">
        <rect x="0" y="0" width="90" height="40" fill="url(#roomBg)" />
        <!-- Heavy Sump Basins & High-pressure Waste Valve Blocks -->
        <rect x="10" y="22" width="28" height="16" fill="#2a3033" rx="1" />
        <path d="M24,22 L24,8 L60,8 L60,26" fill="none" stroke="#5a6b5e" stroke-width="3" />
        <circle cx="42" cy="8" r="4" fill="#a14c3a" /> <!-- Big red isolation valve -->
        <rect x="54" y="22" width="26" height="16" fill="#38393b" />
      </g>

      <!-- Ambient Shadow beneath the Bunker Box Base Cut -->
      <rect x="730" y="968" width="490" height="8" fill="#1c130b" opacity="0.5" />
    </g>
  </g>

  <!-- ========================================================= -->
  <!-- LIGHTING, AMBIENT OCCLUSION & OVERBURDEN INTEGRATION      -->
  <!-- ========================================================= -->
  <!-- Top 45° directional lighting rim along the cut section profile -->
  <g id="sectionCutGleam">
    <!-- Bright hairline along the upper cut edge of ground & concrete -->
    <path d="M176,716 L200,700 L1170,700 L1424,716" fill="none" stroke="#ffffff" stroke-width="1.8" opacity="0.9" />
    <line x1="730" y1="744" x2="1220" y2="744" stroke="#ffffff" stroke-width="1.2" opacity="0.95" />
    <line x1="430" y1="680" x2="735" y2="745" stroke="#ffffff" stroke-width="1.2" opacity="0.95" />

    <!-- Ambient Occlusion Corner Shadows in Buried Pockets -->
    <polygon points="730,744 746,756 746,954 730,968" fill="#000000" opacity="0.22" />
    <polygon points="1206,756 1220,744 1220,968 1206,954" fill="#000000" opacity="0.3" />
  </g>

  <!-- Miniature Diorama Subtle Vignette Glow Overlay -->
  <circle cx="800" cy="720" r="580" fill="none" stroke="#ffffff" stroke-width="1.5" opacity="0.25" pointer-events="none" />
</svg>
